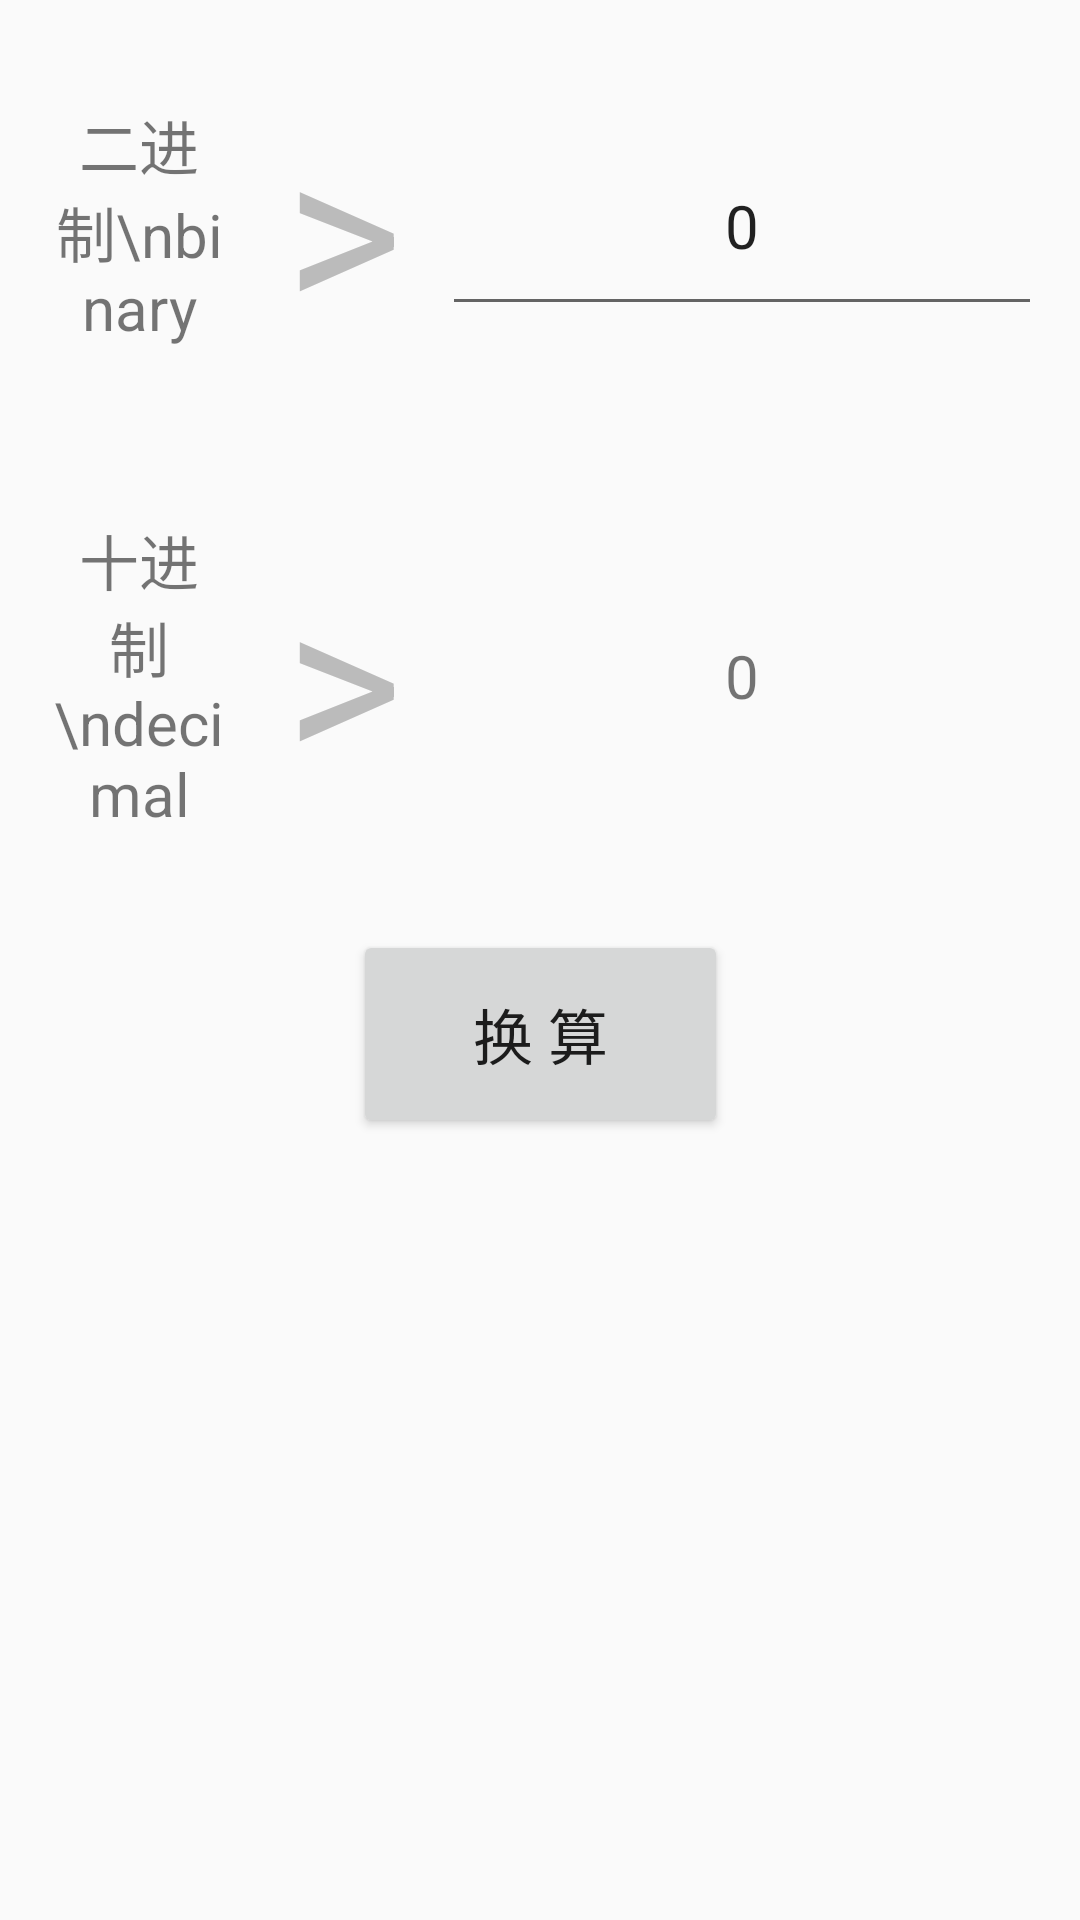

Produce the Android XML layout that renders to this screen, including the resource entries it uses.
<!-- AndroidManifest.xml: application theme Theme.Calculator -->
<!-- res/layout/activity_conversion_scale.xml -->
<?xml version="1.0" encoding="utf-8"?>
<androidx.constraintlayout.widget.ConstraintLayout xmlns:android="http://schemas.android.com/apk/res/android"
    xmlns:app="http://schemas.android.com/apk/res-auto"
    android:layout_width="match_parent"
    android:layout_height="match_parent"
    xmlns:tools="http://schemas.android.com/tools"
    tools:context=".activity.ConversionActivity">

    <androidx.constraintlayout.widget.ConstraintLayout
        android:id="@+id/input_view"
        android:layout_width="match_parent"
        android:layout_height="150dp"
        android:maxHeight="150dp"
        app:layout_constraintTop_toTopOf="parent"
        android:onClick="onClickSelection">

        <TextView
            android:id="@+id/input_unit_textView"
            android:layout_width="75dp"
            android:layout_height="match_parent"
            android:gravity="center"
            android:paddingLeft="18dp"
            android:text="二进制\nbinary"
            android:textSize="20sp"
            app:layout_constraintBottom_toBottomOf="parent"
            app:layout_constraintStart_toStartOf="parent"
            app:layout_constraintTop_toTopOf="parent" />

        <TextView
            android:id="@+id/input_select"
            android:layout_width="wrap_content"
            android:layout_height="match_parent"
            android:text=">"
            android:textColor="#bbb"
            android:textSize="75sp"
            android:paddingLeft="20dp"
            android:gravity="center"
            app:layout_constraintBottom_toBottomOf="parent"
            app:layout_constraintStart_toEndOf="@+id/input_unit_textView"
            app:layout_constraintTop_toTopOf="parent" />

        <EditText
            android:id="@+id/input_editText"
            android:layout_width="200dp"
            android:layout_height="wrap_content"
            android:text="0"
            android:textSize="20sp"
            android:padding="20dp"
            android:gravity="center"
            app:layout_constraintBottom_toBottomOf="parent"
            app:layout_constraintEnd_toEndOf="parent"
            app:layout_constraintStart_toEndOf="@+id/input_select"
            app:layout_constraintTop_toTopOf="parent" />

    </androidx.constraintlayout.widget.ConstraintLayout>

    <androidx.constraintlayout.widget.ConstraintLayout
        android:id="@+id/output_view"
        android:layout_width="match_parent"
        android:layout_height="150dp"
        android:maxHeight="150dp"
        app:layout_constraintTop_toBottomOf="@+id/input_view"
        android:onClick="onClickSelection">

        <TextView
            android:id="@+id/output_unit_textView"
            android:layout_width="75dp"
            android:layout_height="match_parent"
            android:text="十进制\ndecimal"
            android:textSize="20sp"
            android:paddingLeft="18dp"
            android:gravity="center"
            app:layout_constraintBottom_toBottomOf="parent"
            app:layout_constraintStart_toStartOf="parent"
            app:layout_constraintTop_toTopOf="parent" />

        <TextView
            android:id="@+id/output_select"
            android:layout_width="wrap_content"
            android:layout_height="match_parent"
            android:text=">"
            android:textColor="#bbb"
            android:textSize="75sp"
            android:paddingLeft="20dp"
            android:gravity="center"
            app:layout_constraintBottom_toBottomOf="parent"
            app:layout_constraintStart_toEndOf="@+id/output_unit_textView"
            app:layout_constraintTop_toTopOf="parent" />

        <TextView
            android:id="@+id/output_textView"
            android:layout_width="200dp"
            android:layout_height="wrap_content"
            android:text="0"
            android:textSize="20sp"
            android:padding="20dp"
            android:gravity="center"
            app:layout_constraintBottom_toBottomOf="parent"
            app:layout_constraintEnd_toEndOf="parent"
            app:layout_constraintStart_toEndOf="@+id/output_select"
            app:layout_constraintTop_toTopOf="parent" />

    </androidx.constraintlayout.widget.ConstraintLayout>

    <Button
        android:id="@+id/calculate_btn"
        android:layout_width="125dp"
        android:layout_height="wrap_content"
        android:text="换 算"
        android:textSize="20dp"
        android:padding="20dp"
        android:layout_margin="10dp"
        app:layout_constraintEnd_toEndOf="parent"
        app:layout_constraintStart_toStartOf="parent"
        app:layout_constraintTop_toBottomOf="@+id/output_view" />

</androidx.constraintlayout.widget.ConstraintLayout>
<!-- resources referenced by this layout -->
<resources>
  <style name="Theme.Calculator" parent="Theme.MaterialComponents.DayNight.NoActionBar.Bridge">
          
          <item name="colorPrimary">@color/purple_500</item>
          <item name="colorPrimaryVariant">@color/purple_700</item>
          <item name="colorOnPrimary">@color/white</item>
          
          <item name="colorSecondary">@color/teal_200</item>
          <item name="colorSecondaryVariant">@color/teal_700</item>
          <item name="colorOnSecondary">@color/black</item>
          
          <item name="android:statusBarColor" tools:targetApi="l">?attr/colorPrimaryVariant</item>
          
      </style>
  <!-- not gathered from this repository: default colours our renderer supplied (Android Studio template values) -->
  <color name="purple_500">#FF6200EE</color>
  <color name="purple_700">#FF3700B3</color>
  <color name="teal_200">#FF03DAC5</color>
  <color name="teal_700">#FF018786</color>
  <color name="black">#FF000000</color>
  <color name="white">#FFFFFFFF</color>
</resources>
